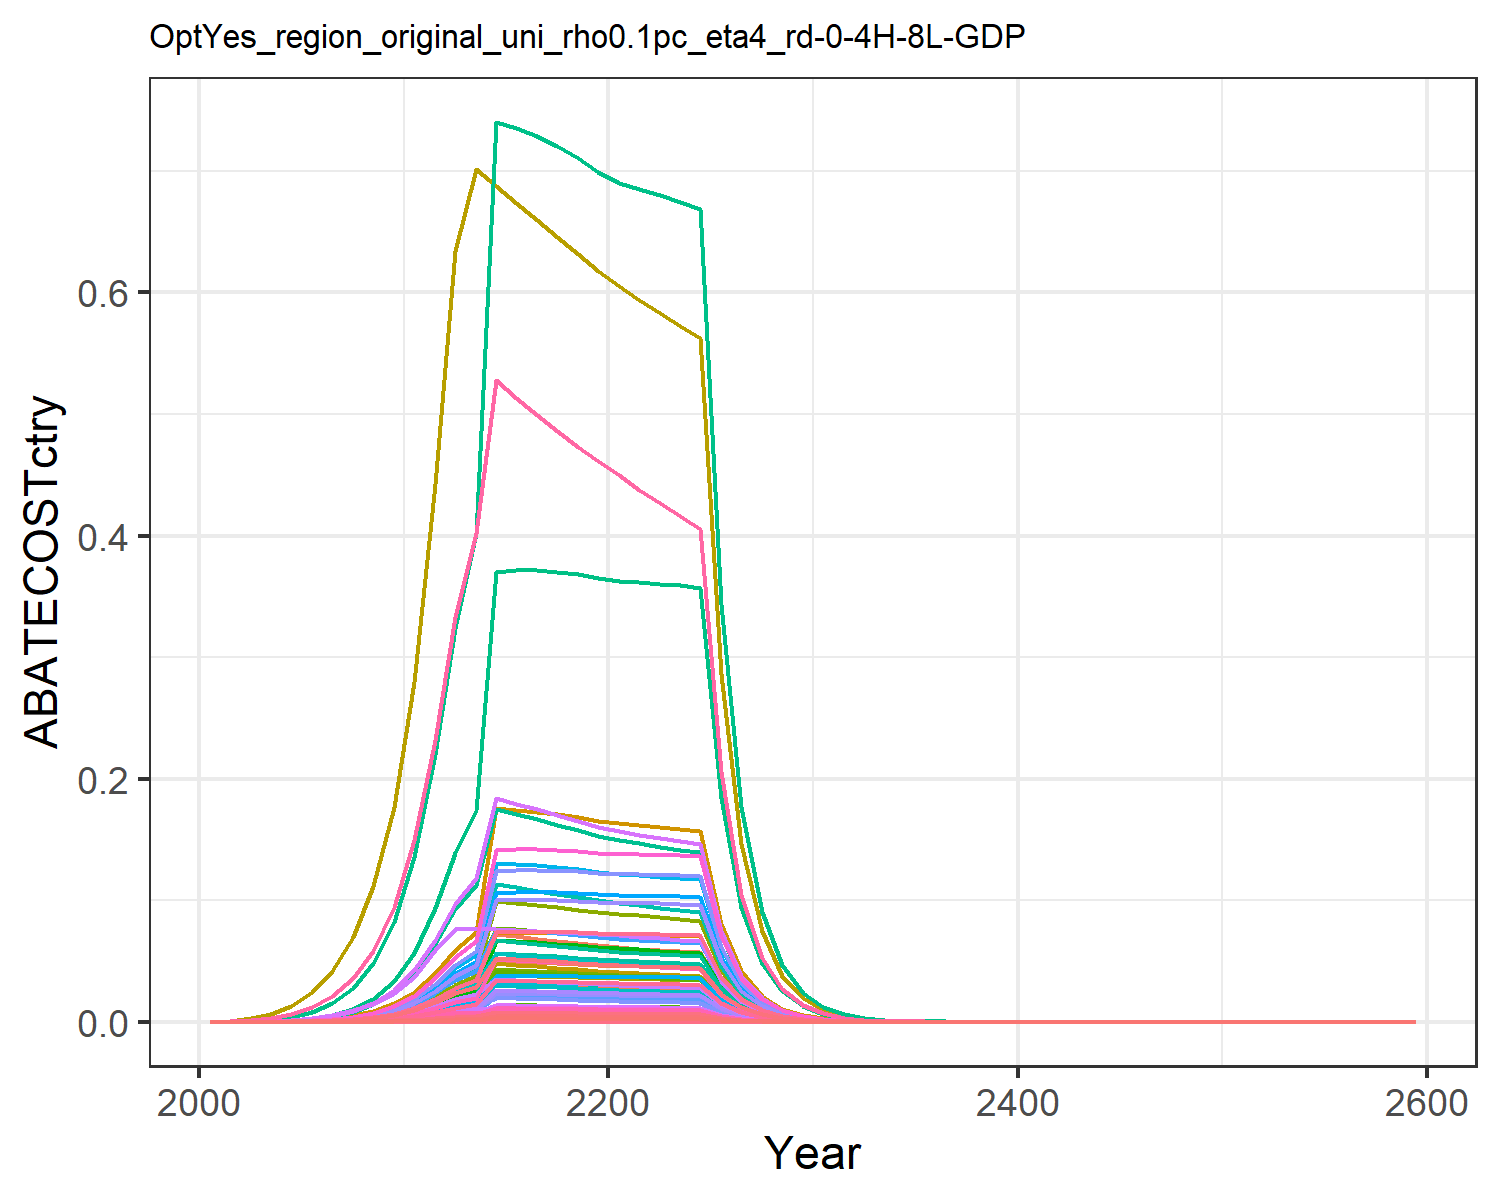

Data behind this chart, as committed beside it:
0.0, 0.0, 0.0, 0.0, 0.0, 0.0, 0.0, 0.0, 0.0, 0.0, 0.0, 0.0, 0.0, 0.0, 0.0, 0.0, 0.0, 0.0, 0.0, 0.0, 0.0, 0.0, 0.0, 0.0
5.438671690908256e-7, 9.505686018236112e-7, 5.175431067793795e-7, 1.1605509998126726e-5, 5.4371544009251116e-6, 3.9464824971254937e-7, 1.4130689493292847e-5, 2.1687321406828142e-6, 2.405585469304013e-6, 3.830150141330141e-8, 2.571639104167888e-6, 1.2195632181441809e-7, 1.7169734448226057e-7, 4.944736380892849e-6, 2.0647680763426574e-6, 1.1874674186404402e-6, 7.140559559896329e-8, 6.412293174000134e-7, 2.502731032655159e-6, 1.891803278264651e-8, 4.958613845515966e-7, 1.927893526335913e-5, 3.140616702098386e-8, 2.6231688279907696e-7
4.505122299076331e-6, 8.200028500066986e-6, 3.4746381185588297e-6, 8.924234233234996e-5, 4.100141323946218e-5, 2.649556788432494e-6, 9.142221934762015e-5, 1.4345948968213452e-5, 1.6150420824091993e-5, 3.3040582508395055e-7, 1.701113874830076e-5, 1.0520495971811398e-6, 1.4811378320716002e-6, 4.095971111816492e-5, 1.3862269190848073e-5, 9.131212148361195e-6, 5.384673887989778e-7, 4.305032372743636e-6, 1.6802628675084884e-5, 1.4266030033412428e-7, 3.7392753705932332e-6, 0.0001454, 2.3683293453572532e-7, 2.172901225308122e-6
1.1905147732853674e-5, 2.2522345015969664e-5, 7.587893707589519e-6, 0.0002197, 9.936341216310203e-5, 5.7860860892145935e-6, 0.0001934, 3.111341150383275e-5, 3.526919131275727e-5, 9.074985517143102e-7, 3.689365975003801e-5, 2.8895782498112018e-6, 4.0681196741998406e-6, 0.0001082, 3.027233961554987e-5, 2.247946744682099e-5, 1.3049295832107266e-6, 9.401303657389071e-6, 3.6693478872994504e-5, 3.4572501534577466e-7, 9.061813495784399e-6, 0.0003523, 5.739443260316975e-7, 5.742066114719179e-6
2.840453883388759e-5, 5.586831524626837e-5, 1.5341215265269752e-5, 0.000492, 0.0002183, 1.1698317828205644e-5, 0.0003764, 6.258787467124375e-5, 7.13073056914072e-5, 2.2511161753697276e-6, 7.421544732612943e-5, 7.167809056949671e-6, 1.0091266795557442e-5, 0.0002582, 6.120466318090222e-5, 5.033996210262384e-5, 2.8670873624849235e-6, 1.9007570314001008e-5, 7.418693248947244e-5, 7.595994719913629e-7, 1.990989497765355e-5, 0.0007741, 1.2610247672419237e-6, 1.3700018143596405e-5
6.129805193281816e-5, 0.0001233, 2.904187439051851e-5, 0.001004, 0.0004403, 2.2145643032350585e-5, 0.0006827, 0.0001177, 0.000135, 4.9684233875240465e-6, 0.0001395, 1.5820023215819293e-5, 2.2272367150734778e-5, 0.0005573, 0.0001159, 0.0001027, 5.782969424444769e-6, 3.598251246613085e-5, 0.0001404, 1.532126498420761e-6, 4.015863465000445e-5, 0.001561, 2.5435108004895936e-6, 2.9565149026282792e-5
0.0001211, 0.0002458, 5.153790322538755e-5, 0.001894, 0.0008248, 3.9299805243902696e-5, 0.001157, 0.0002067, 0.0002396, 9.904844646013105e-6, 0.0002452, 3.1538148025484145e-5, 4.4401275680519046e-5, 0.001101, 0.0002056, 0.0001938, 1.0831743408317483e-5, 6.385480566265351e-5, 0.0002492, 2.8697369607087265e-6, 7.521880097074514e-5, 0.002924, 4.764102025290001e-6, 5.8416936301547705e-5
0.0002269, 0.0004655, 8.731976270777515e-5, 0.003414, 0.00147, 6.658496860751082e-5, 0.001882, 0.0003475, 0.0004059, 1.875761484567248e-5, 0.000412, 5.972637176555418e-5, 8.408632922949922e-5, 0.002063, 0.0003484, 0.0003493, 1.9311460339490053e-5, 0.0001082, 0.0004223, 5.116333485054705e-6, 0.0001341, 0.005214, 8.493717386623631e-6, 0.0001095
0.0004067, 0.0008446, 0.0001424, 0.005924, 0.002516, 0.0001086, 0.00296, 0.0005629, 0.0006618, 3.40312554960343e-5, 0.0006675, 0.0001084, 0.0001526, 0.003698, 0.0005681, 0.0006062, 3.304548447163314e-5, 0.0001764, 0.0006886, 8.754993965233004e-6, 0.0002295, 0.008922, 1.453432319834199e-5, 0.0001962
0.000717, 0.001509, 0.0002297, 0.01017, 0.004249, 0.0001751, 0.004623, 0.0009033, 0.001067, 6.0811869854231557e-5, 0.001071, 0.0001936, 0.0002726, 0.006519, 0.0009162, 0.001041, 5.579641215219088e-5, 0.0002845, 0.001111, 1.4782571945447483e-5, 0.0003875, 0.01506, 2.4540813986975576e-5, 0.0003458
0.00122, 0.002557, 0.0003684, 0.01672, 0.00701, 0.000281, 0.007202, 0.00144, 0.001713, 0.000103, 0.001708, 0.000328, 0.0004618, 0.01109, 0.00147, 0.001711, 9.206036394316977e-5, 0.0004565, 0.001782, 2.4390259172973554e-5, 0.0006393, 0.02486, 4.049070863087553e-5, 0.0005884
0.002015, 0.004124, 0.0005893, 0.02633, 0.01132, 0.0004494, 0.01121, 0.002285, 0.002739, 0.0001662, 0.002709, 0.0005291, 0.0007449, 0.01832, 0.002351, 0.002694, 0.0001487, 0.0007301, 0.00285, 3.940382554560217e-5, 0.001033, 0.04016, 6.541500062765886e-5, 0.000972
0.002998, 0.006026, 0.0007657, 0.03808, 0.01675, 0.0005839, 0.01604, 0.00333, 0.003559, 0.0002428, 0.003948, 0.0007732, 0.001089, 0.02726, 0.003055, 0.003896, 0.00022, 0.0009487, 0.003703, 5.827401937202439e-5, 0.001527, 0.05939, 9.674174933562087e-5, 0.001446
0.003758, 0.007416, 0.0007622, 0.04628, 0.02079, 0.0005812, 0.01934, 0.004079, 0.003543, 0.0002988, 0.004837, 0.0009514, 0.001339, 0.03416, 0.003041, 0.004735, 0.000273, 0.0009444, 0.003686, 7.232655715706961e-5, 0.001896, 0.07371, 0.0001201, 0.001812
0.007997, 0.01353, 0.0007563, 0.07194, 0.04955, 0.0005767, 0.03465, 0.01079, 0.003515, 0.0005453, 0.0128, 0.001736, 0.002444, 0.0727, 0.003017, 0.007361, 0.0006508, 0.0009371, 0.003657, 0.0001724, 0.004519, 0.1757, 0.0002862, 0.003857
0.008025, 0.01334, 0.0007486, 0.07019, 0.0492, 0.0005709, 0.03366, 0.01062, 0.00348, 0.0005377, 0.01259, 0.001712, 0.00241, 0.07296, 0.002987, 0.007181, 0.0006461, 0.0009275, 0.00362, 0.0001712, 0.004487, 0.1744, 0.0002842, 0.00387
0.008027, 0.01312, 0.0007396, 0.06839, 0.04872, 0.000564, 0.03272, 0.01044, 0.003438, 0.0005286, 0.01238, 0.001683, 0.00237, 0.07298, 0.002951, 0.006997, 0.0006398, 0.0009164, 0.003577, 0.0001695, 0.004443, 0.1727, 0.0002814, 0.003872
0.008004, 0.01286, 0.0007296, 0.06656, 0.04812, 0.0005564, 0.03182, 0.01025, 0.003391, 0.0005181, 0.01216, 0.00165, 0.002323, 0.07277, 0.002911, 0.00681, 0.000632, 0.000904, 0.003528, 0.0001674, 0.004389, 0.1706, 0.000278, 0.00386
0.007954, 0.01257, 0.0007188, 0.06472, 0.04744, 0.0005481, 0.03096, 0.01007, 0.003341, 0.0005065, 0.01194, 0.001613, 0.002271, 0.07232, 0.002868, 0.006622, 0.000623, 0.0008905, 0.003476, 0.0001651, 0.004326, 0.1682, 0.000274, 0.003837
0.007882, 0.01226, 0.0007073, 0.06287, 0.04668, 0.0005393, 0.03014, 0.009883, 0.003287, 0.0004939, 0.01172, 0.001573, 0.002214, 0.07166, 0.002822, 0.006433, 0.000613, 0.0008763, 0.00342, 0.0001624, 0.004257, 0.1655, 0.0002696, 0.003802
0.007831, 0.012, 0.0006965, 0.06136, 0.04606, 0.0005311, 0.02937, 0.009704, 0.003238, 0.0004834, 0.01151, 0.001539, 0.002167, 0.0712, 0.002779, 0.006278, 0.0006049, 0.000863, 0.003368, 0.0001603, 0.004201, 0.1633, 0.0002661, 0.003777
0.007812, 0.0118, 0.000687, 0.06022, 0.04564, 0.0005238, 0.02864, 0.009533, 0.003193, 0.0004755, 0.0113, 0.001514, 0.002131, 0.07102, 0.002741, 0.006162, 0.0005994, 0.0008511, 0.003322, 0.0001588, 0.004163, 0.1618, 0.0002636, 0.003768
0.007788, 0.01169, 0.0006774, 0.05917, 0.04523, 0.0005166, 0.02795, 0.009365, 0.003149, 0.0004709, 0.01111, 0.0015, 0.002111, 0.07081, 0.002703, 0.006055, 0.000594, 0.0008393, 0.003276, 0.0001574, 0.004125, 0.1604, 0.0002613, 0.003756
0.007757, 0.01159, 0.0006678, 0.05817, 0.04481, 0.0005092, 0.02729, 0.009201, 0.003104, 0.0004669, 0.01091, 0.001487, 0.002093, 0.07053, 0.002664, 0.005952, 0.0005885, 0.0008274, 0.003229, 0.0001559, 0.004087, 0.1589, 0.0002588, 0.003741
0.007717, 0.01149, 0.0006581, 0.05719, 0.04437, 0.0005019, 0.02666, 0.009039, 0.003059, 0.0004628, 0.01072, 0.001474, 0.002075, 0.07016, 0.002626, 0.005851, 0.0005827, 0.0008154, 0.003183, 0.0001544, 0.004046, 0.1573, 0.0002563, 0.003722
0.003978, 0.005904, 0.0003364, 0.02917, 0.02278, 0.0002565, 0.01352, 0.004607, 0.001564, 0.0002379, 0.005463, 0.0007575, 0.001066, 0.03617, 0.001342, 0.002984, 0.0002991, 0.0004168, 0.001627, 7.925066839742942e-5, 0.002077, 0.08076, 0.0001316, 0.001919
0.002048, 0.003032, 0.0001718, 0.01487, 0.01168, 0.000131, 0.006858, 0.002348, 0.0007987, 0.0001222, 0.002784, 0.000389, 0.0005476, 0.01862, 0.0006855, 0.001522, 0.0001534, 0.0002129, 0.000831, 4.06510494544515e-5, 0.001066, 0.04143, 6.748553950682907e-5, 0.0009878
0.001053, 0.001555, 8.771134653437646e-5, 0.007579, 0.005987, 6.68835676416002e-5, 0.003479, 0.001196, 0.0004077, 6.264945850669598e-5, 0.001418, 0.0001995, 0.0002808, 0.009571, 0.0003499, 0.0007755, 7.862115741716366e-5, 0.0001087, 0.0004242, 2.0829706985163893e-5, 0.000546, 0.02123, 3.4579771802398564e-5, 0.0005077
0.0005403, 0.0007965, 4.47392303220595e-5, 0.00386, 0.003064, 3.411553300354164e-5, 0.001765, 0.0006089, 0.000208, 3.209174897652738e-5, 0.0007221, 0.0001022, 0.0001439, 0.004912, 0.0001785, 0.0003949, 4.024342497777968e-5, 5.5431336529510535e-5, 0.0002163, 1.0661999618229705e-5, 0.0002795, 0.01087, 1.770017763659592e-5, 0.0002606
0.0002769, 0.0004075, 2.280526102995916e-5, 0.001964, 0.001567, 1.7389964684715193e-5, 0.0008949, 0.0003099, 0.000106, 1.642003301574081e-5, 0.0003675, 5.228324626396016e-5, 7.360745561098704e-5, 0.002517, 9.098290428471234e-5, 0.000201, 2.057934210510861e-5, 2.8255427947576867e-5, 0.0001103, 5.452243137586751e-6, 0.0001429, 0.005556, 9.051367052029606e-6, 0.0001336
0.0001415, 0.0002079, 1.1596141071552046e-5, 0.0009976, 0.000799, 8.842542229547398e-6, 0.0004529, 0.0001573, 5.3899874418801764e-5, 8.377846506216934e-6, 0.0001865, 2.66760128695415e-5, 3.755607337883321e-5, 0.001286, 4.626347366947594e-5, 0.0001021, 1.049265270073154e-5, 1.43674710886553e-5, 5.6076531092108594e-5, 2.7798990555894984e-6, 7.286405571105312e-5, 0.002833, 4.6149605006184765e-6, 6.824027767800174e-5
7.206302189335702e-5, 0.0001058, 5.88015445989174e-6, 0.0005054, 0.000406, 4.483863537622092e-6, 0.0002286, 7.961045912435438e-5, 2.7331470443115456e-5, 4.261453074770898e-6, 9.440048678417749e-5, 1.356894960789487e-5, 1.9103172188436144e-5, 0.0006552, 2.345921538459201e-5, 5.171173535752597e-5, 5.332314103297904e-6, 7.2854364808115236e-6, 2.8435206364076036e-5, 1.4127309234995393e-6, 3.702915201457534e-5, 0.00144, 2.345300055713745e-6, 3.4757286967234094e-5
3.664824845220155e-5, 5.372172228650441e-5, 2.9785946909237336e-6, 0.0002558, 0.0002061, 2.271302942649837e-6, 0.0001153, 4.02508918566915e-5, 1.3844767737359993e-5, 2.164622961598042e-6, 4.772870080844139e-5, 6.892404860657781e-6, 9.703536430627737e-6, 0.0003332, 1.1883275324551358e-5, 2.6173934142815684e-5, 2.7062699630243685e-6, 3.6904408839639256e-6, 1.4403865627862607e-5, 7.169928833970801e-7, 1.8793131820822515e-5, 0.0007307, 1.1902928019810413e-6, 1.7676107035654084e-5
1.861595754062072e-5, 2.7259846399730198e-5, 1.5077174156622438e-6, 0.0001294, 0.0001045, 1.1496975447223562e-6, 5.812963091302983e-5, 2.0338255452361844e-5, 7.0080019604624e-6, 1.0983878947848828e-6, 2.4116695672422803e-5, 3.4973915546539406e-6, 4.923835301154304e-6, 0.0001693, 6.015125594808307e-6, 1.3239545619347097e-5, 1.3721892982735494e-6, 1.8680426743454655e-6, 7.2910084497774625e-6, 3.635446481607753e-7, 9.528884670750992e-6, 0.0003705, 6.035270194792886e-7, 8.978809955634762e-6
9.44726798609271e-6, 1.3820914485307183e-5, 7.627721574199007e-7, 6.542069190852221e-5, 5.2939601030585e-5, 5.816456502116102e-7, 2.930239813406897e-5, 1.0272336705369899e-5, 3.5454314708150117e-6, 5.568896076270151e-7, 1.2180730975099205e-5, 1.7731996317846484e-6, 2.4964156304880694e-6, 8.589275537438386e-5, 3.0431235186656685e-6, 6.693798045826828e-6, 6.952503945293935e-7, 9.450649876834302e-7, 3.6886078168439295e-6, 1.8419802601640852e-7, 4.828022514896495e-6, 0.0001877, 3.057904612213902e-7, 4.556586662920077e-6
4.7905042359858315e-6, 7.00244929138937e-6, 3.857315536987269e-7, 3.306386507053409e-5, 2.6807298191177933e-5, 2.9413643140453874e-7, 1.47691656737486e-5, 5.186696688801726e-6, 1.7929138819064045e-6, 2.821514627310295e-7, 6.150280975769151e-6, 8.984022380199489e-7, 1.2648239652526866e-6, 4.355434915863546e-5, 1.5388982824472191e-6, 3.383070844100806e-6, 3.5205751990680615e-7, 4.779164820048882e-7, 1.8653177234328832e-6, 9.327330228264186e-8, 2.4447906049722063e-6, 9.505269269626574e-5, 1.5484468938939896e-7, 2.3105460480732217e-6
2.427490345332101e-6, 3.5457275250701458e-6, 1.9499469479560022e-7, 1.670549002460234e-5, 1.3567861445665985e-5, 1.4869160461472597e-7, 7.443487165302013e-6, 2.6182300435413066e-6, 9.063523371235368e-7, 1.4286889715494348e-7, 3.1046447080173395e-6, 4.549107621313333e-7, 6.404503569171858e-7, 2.2070278382303385e-5, 7.779425821659434e-7, 1.709293699272168e-6, 1.7818534404083676e-7, 2.415959432219966e-7, 9.429538669831132e-7, 4.720801152452872e-8, 1.2373712544759543e-6, 4.8108606669090514e-5, 7.83708703596226e-8, 1.1708220988533897e-6
1.2293379481483007e-6, 1.7944650209999638e-6, 9.854391764159312e-8, 8.438230713793113e-6, 6.864122489542743e-6, 7.514385585981848e-8, 3.7512467776938953e-6, 1.3214134859576318e-6, 4.580407182738518e-7, 7.230483355551e-8, 1.5669056263414551e-6, 2.302267854902255e-7, 3.2412692601135384e-7, 1.11769057264163e-5, 3.931466434366745e-7, 8.633936850011556e-7, 9.014582233431576e-8, 1.2209465881298748e-7, 4.7653792994322175e-7, 2.3883024962317844e-8, 6.259990116920897e-7, 2.4338645430621953e-5, 3.9648639980205724e-8, 5.929317244943357e-7
6.222312892730033e-7, 9.077464211892184e-7, 4.9787770473968e-8, 4.2613238778068746e-6, 3.4713335099325253e-6, 3.7965255873879373e-8, 1.8904253676960918e-6, 6.668011384198378e-7, 2.3141789665894693e-7, 3.6576056443898575e-8, 7.906794251337245e-7, 1.1646230945989239e-7, 1.6396254797650638e-7, 5.657207988011983e-6, 1.9863118206064091e-7, 4.360155879394336e-7, 4.5588669830159153e-8, 6.168641347492689e-8, 2.4076332305403364e-7, 1.2078156384381734e-8, 3.165810851688564e-7, 1.230857339716738e-5, 2.0051164995411836e-8, 3.0011330239881987e-7
3.147920892457241e-7, 4.5900289292279743e-7, 2.5148629446083188e-8, 2.151542690851797e-6, 1.7549447135747532e-6, 1.9176881043450982e-8, 9.526458489037363e-7, 3.364262309911356e-7, 1.168930216168404e-7, 1.8494719811137025e-8, 3.98927481663194e-7, 5.8889284177544276e-8, 8.290782766580767e-8, 2.862029525909212e-6, 1.0033190774614793e-7, 2.2014429745981693e-7, 2.3047510384243597e-8, 3.1158831567883436e-8, 1.2161355164235268e-7, 6.106153913431351e-9, 1.600486672470841e-7, 6.222642034595403e-6, 1.0136936110871446e-8, 1.5182986632340218e-7
1.5918730789829806e-7, 2.3200964422300623e-7, 1.2700343502770335e-8, 1.0861179118249213e-6, 8.869548416810082e-7, 9.684542733660772e-9, 4.800576363233109e-7, 1.6413547748036503e-7, 5.903230356125231e-8, 9.34842335320054e-9, 1.9462855940193667e-7, 2.9766439561150223e-8, 4.190695940402641e-8, 1.4473005863857434e-6, 5.066875295913204e-8, 1.1113080194683929e-7, 1.1648287701530162e-8, 1.5735563836808484e-8, 6.141622483885834e-8, 3.086070310748099e-9, 8.08891238688854e-8, 3.1449437910723437e-6, 5.123240916823047e-9, 7.67788915423298e-8
8.046818612607155e-8, 1.1723364543388402e-7, 6.412614843284889e-9, 5.481927789336286e-7, 4.4815012631688745e-7, 4.8898868342224966e-9, 2.41905793308904e-7, 8.560753381348819e-8, 2.980639271430826e-8, 4.72372496593949e-9, 1.0151169775020132e-7, 1.5040875705954768e-8, 2.1175437066148634e-8, 7.316013726425086e-7, 2.558349679641266e-8, 5.609069004487684e-8, 5.885510016409177e-9, 7.945148113935997e-9, 3.10100742499033e-8, 1.559293364883574e-9, 4.087070657486841e-8, 1.58904026563223e-6, 2.588611004901466e-9, 3.881124831339466e-8
4.0661900854162356e-8, 5.921999611403177e-8, 3.237288284312876e-9, 2.766469363195259e-7, 2.2638152327368996e-7, 2.468567619747344e-9, 1.2189640345173816e-7, 4.317688846334428e-8, 1.5047198107134473e-8, 2.386166301417754e-9, 5.119828893838064e-8, 7.597823965651685e-9, 1.0696667293157466e-8, 3.6969023301396834e-7, 1.2915348336803777e-8, 2.8306315138167915e-8, 2.9730455142506163e-9, 4.010958951216223e-9, 1.5654854145810495e-8, 7.876717788165875e-10, 2.06456994394516e-8, 8.026983252988936e-7, 1.3076281095104729e-9, 1.961196352149679e-8
2.054063517495231e-8, 2.990662466682551e-8, 1.6340350051398808e-9, 1.3959214705971633e-7, 1.1433106608263022e-7, 1.2460199861620184e-9, 6.142257029898261e-8, 2.177454529928347e-8, 7.595137126179999e-9, 1.2050352018212852e-9, 2.5819819385109628e-8, 3.8369686682825906e-9, 5.401912105944403e-9, 1.8675153016870603e-7, 6.519076904018118e-9, 1.4282967879760041e-8, 1.5014982594030413e-9, 2.0245485588125704e-9, 7.901854091453917e-9, 3.978034642271902e-10, 1.0426843996805957e-8, 4.05392427557847e-7, 6.604006971858814e-10, 9.907116472600952e-9
1.0373281305757288e-8, 1.5099441399429894e-8, 8.246724355799291e-10, 7.042781522122303e-8, 5.7730130992827246e-8, 6.288471994402212e-10, 3.0949815219494844e-8, 1.0980172761564608e-8, 3.8331493589234465e-9, 6.084056163761675e-10, 1.3020068783260788e-8, 1.937232442765373e-9, 2.7273507524591004e-9, 9.431189153697162e-8, 3.2900782487883526e-9, 7.206123294429167e-9, 7.581639371594107e-10, 1.0217586439054734e-9, 3.987944712750321e-9, 2.008661939934903e-10, 5.264912594642837e-9, 2.0469815202720566e-7, 3.334615871485128e-10, 5.003219482935494e-9
5.237288563908288e-9, 7.621827396310766e-9, 4.161476454574094e-10, 3.5528794201870306e-8, 2.9145000369461445e-8, 3.1732997261573933e-10, 1.5594861148971778e-8, 5.536496745025979e-9, 1.9342905274635727e-9, 3.0710822157568665e-10, 6.565066871340005e-9, 9.7786738692523e-10, 1.3766997158733579e-9, 4.761642689791887e-8, 1.6602450349163001e-9, 3.6352806162859054e-9, 3.8275832478829466e-10, 5.156016322868922e-10, 2.0124036293977973e-9, 1.014071022787036e-10, 2.6579859923600865e-9, 1.0334166255749928e-7, 1.6834775728903374e-10, 2.5260381366654034e-9
2.643599552995451e-9, 3.8465494733576515e-9, 2.0997344211029723e-10, 1.792149152698663e-8, 1.471147451276211e-8, 1.6011352548121647e-10, 7.857758619708874e-9, 2.7914498456760857e-9, 9.759748601880198e-10, 1.5498999210314794e-10, 3.3100452775158722e-9, 4.935057023216668e-10, 6.947866032268749e-10, 2.403510200488987e-8, 8.377011585509123e-10, 1.8337140965948402e-9, 1.9320429810564345e-10, 2.6015442036195937e-10, 1.0153879797048053e-9, 5.118709835905126e-11, 1.3416672735011077e-9, 5.2163603209767463e-8, 8.497662409479139e-11, 1.275055442802418e-9
1.334115240317563e-9, 1.9409119507620214e-9, 1.0593436771123543e-10, 9.039184222543178e-9, 7.4248145896995375e-9, 8.07793829229113e-11, 3.959222318974948e-9, 1.4073312036743672e-9, 4.923921743482674e-10, 7.820565678541082e-11, 1.6687851339470602e-9, 2.490156754877821e-10, 3.5057903993504865e-10, 1.2129520846293611e-8, 4.226312702701002e-10, 9.248828148949334e-10, 9.750933464371742e-11, 1.3125133231778168e-10, 5.122766123685043e-10, 2.5833896824616323e-11, 6.771333993864295e-10, 2.6326734402265005e-8, 4.288731750274846e-11, 6.434676903183347e-10
6.731444520351451e-10, 9.791971472162994e-10, 5.344033285606394e-11, 4.558787191470263e-9, 3.746780921394729e-9, 4.07504873496307e-11, 1.9948738008972946e-9, 7.094749242690592e-10, 2.483953249678163e-10, 3.945503864324485e-11, 8.412811450760465e-10, 1.256293151031626e-10, 1.768684023216258e-10, 6.1201007355134216e-9, 2.1320329036352804e-10, 4.664518198045658e-10, 4.920609266227604e-11, 6.621189174398778e-11, 2.5842635653402004e-10, 1.303654799434787e-11, 3.4170152956814773e-10, 1.3285248404435175e-8, 2.164220817204256e-11, 3.246696332608814e-10
3.3958487187877477e-10, 4.939363654691505e-10, 2.695659155986425e-11, 2.298993001397098e-9, 1.8905131045577107e-9, 2.0555527719261997e-11, 1.0051146058344139e-9, 3.57646790467102e-10, 1.2529658710344997e-10, 1.9902303067662416e-11, 4.240903957626429e-10, 6.337118880997682e-11, 8.921771888065107e-11, 3.087440768279573e-9, 1.0754487688219219e-10, 2.3523130696385617e-10, 2.4827916270985408e-11, 3.3398873599008616e-11, 1.3035648112736183e-10, 6.577850517167648e-12, 1.7241232755491053e-10, 6.703337273464012e-9, 1.0920008140102837e-11, 1.6378786972171145e-10
1.7128552355629625e-10, 2.4912340140284917e-10, 1.3596520349498213e-11, 1.15930357273341e-9, 9.53794238234664e-10, 1.0367915035139101e-11, 5.064197545756697e-10, 1.8028112269867708e-10, 6.319781165550709e-11, 1.0037992305460424e-11, 2.1377374189199744e-10, 3.19621052648929e-11, 4.4998147831937996e-11, 1.5572952514580908e-9, 5.424410218056402e-11, 1.186191060243443e-10, 1.2526082696569667e-11, 1.6845915535381064e-11, 6.574995004101626e-11, 3.318631279581213e-12, 8.698478959286224e-11, 3.3819413644685805e-9, 5.5093195706476886e-12, 8.261407777749505e-11
8.638367506731846e-11, 1.2563371996518881e-10, 6.857418501897111e-12, 5.845619809943052e-10, 4.811580349273154e-10, 5.2290682145512325e-12, 2.551531050027216e-10, 9.087129496613894e-11, 3.187387888856998e-11, 5.062191296423556e-12, 1.0775336022258697e-10, 1.6118590865954344e-11, 2.2692708400075704e-11, 7.853838677827292e-10, 2.7358066648686712e-11, 5.981196058757382e-11, 6.3189995221334805e-12, 8.49625418153266e-12, 3.3161052410495266e-11, 1.6741410685045026e-12, 4.388098475676711e-11, 1.7060789381354497e-9, 2.779271746604164e-12, 4.166439464670672e-11
4.355993204783167e-11, 6.335064763413183e-11, 3.4583299398766925e-12, 2.9474079207221897e-10, 2.4270730394580946e-10, 2.637121120584543e-12, 1.2855426782477998e-10, 4.580210613071279e-11, 1.607461898815857e-11, 2.5526036892416853e-12, 5.431121943067819e-11, 8.127779473462596e-12, 1.144277009480923e-11, 3.9603857887984266e-10, 1.37972067713412e-11, 3.0157665418110026e-11, 3.1874503309158167e-12, 4.284826747072262e-12, 1.672376570823395e-11, 8.444756933614647e-13, 2.2134589327622784e-11, 8.605858976378432e-10, 1.4019293113393736e-12, 2.1009735904500977e-11
2.19630401547872e-11, 3.1941369620902464e-11, 1.7440046330419712e-12, 1.486032849759119e-10, 1.2241753517815768e-10, 1.3298764236347733e-12, 6.476909210429576e-11, 2.3084901140058197e-11, 8.106285541608142e-12, 1.2870216955733141e-12, 2.7373613077423394e-11, 4.09802295721409e-12, 5.7694398200341226e-12, 1.9968376445655686e-10, 6.957807077573129e-12, 1.520498101680313e-11, 1.6076970353584385e-12, 2.160799527110078e-12, 8.433644384465059e-12, 4.259395214668039e-13, 1.1164319423503367e-11, 4.3406524107502473e-10, 7.071098726657884e-13, 1.0593167886610575e-11
1.107266598010511e-11, 1.6103404360272165e-11, 8.794407658114547e-13, 7.4919875415539e-11, 6.17409596835899e-11, 6.706103402924947e-13, 3.263210002281847e-11, 1.1634717814929493e-11, 4.0877173314404965e-12, 6.48858550220008e-13, 1.379621518838707e-11, 2.066039169294466e-12, 2.908692503074962e-12, 1.0067056335985021e-10, 3.5085796612800707e-12, 7.665747655976644e-12, 8.108377423139211e-13, 1.089615907483076e-12, 4.25279298892604e-12, 2.1482146968779777e-13, 5.630694936130594e-12, 2.189196548538461e-10, 3.5662899172565957e-13, 5.340545245693074e-12
5.581754122368165e-12, 8.117965639449386e-12, 4.4345074900631104e-13, 3.777008474576788e-11, 3.1136876556591353e-11, 3.381497302091639e-13, 1.644062657115713e-11, 5.863679861679873e-12, 2.061197732494011e-12, 3.2709924545793026e-13, 6.953034053283353e-12, 1.0415210728649655e-12, 1.4663151509714366e-12, 5.07482419360071e-11, 1.7691723413655418e-12, 3.8646078493859484e-12, 4.0891743211053716e-13, 5.494298298268263e-13, 2.144435770575097e-12, 1.0833763546361463e-13, 2.839642500742033e-12, 1.1040441068504376e-10, 1.7985326027925202e-13, 2.692180048996479e-12
2.8135317913653474e-12, 4.092091793289527e-12, 2.2359697734215509e-13, 1.9040694377127477e-11, 1.570186787955003e-11, 1.7050204049324594e-13, 8.283007328427458e-12, 2.9551013917159298e-12, 1.0392982393713485e-12, 1.6488369098595744e-13, 3.5041000007151566e-12, 5.250083609737852e-13, 7.391379148622869e-13, 2.5580093446014823e-11, 8.920530381628665e-13, 1.9482301255850604e-12, 2.0621103343409422e-13, 2.7703380699249795e-13, 1.0812685681091566e-12, 5.463307263144302e-14, 1.431989855847237e-12, 5.5675316910654076e-11, 9.06973480618216e-14, 1.357016806881037e-12
1.418074550645802e-12, 2.0626006624208666e-12, 1.1273789370769034e-13, 9.598491752263466e-12, 7.917801701832917e-12, 8.596735584961735e-14, 4.1730565054618546e-12, 1.4892353262349768e-12, 5.240155561742777e-13, 8.310889086303815e-14, 1.7659054008616769e-12, 2.646281285519555e-13, 3.7255917751292367e-13, 1.2892862853108855e-11, 4.4977432965980973e-13, 9.821107582296354e-13, 1.039836842333681e-13, 1.396808143714954e-13, 5.451770518097011e-13, 2.7549195979478408e-14, 7.220931805445583e-13, 2.807475660646665e-11, 4.573491652995635e-14, 6.839627704021004e-13
7.146864719123972e-13, 1.0395832043463904e-12, 5.684063393420431e-14, 4.8384910538457486e-12, 3.992428456173578e-12, 4.334335903781616e-14, 2.102409026625893e-12, 7.504885171079308e-13, 2.6420022074883606e-13, 4.188818933649809e-14, 8.899142414222162e-13, 1.3337674269790211e-13, 1.8777569047852476e-13, 6.497792842514862e-12, 2.2676898764387197e-13, 4.9507091741358e-13, 5.243215674559807e-14, 7.04248214704771e-14, 2.748695067125431e-13, 1.3891253925658532e-14, 3.641042641100253e-13, 1.4156259703985434e-11, 2.3061120885693807e-14, 3.4470609396064143e-13
3.601672070513775e-13, 5.239382407276927e-13, 2.865723770859401e-14, 2.4389608931608647e-12, 2.013032862126828e-12, 2.1852341486434234e-14, 1.0591977853828917e-12, 3.781946965037361e-13, 1.3320133863085482e-13, 2.111117622569881e-14, 4.4845569089583473e-13, 6.722037796586455e-14, 9.463683571398363e-14, 3.274571426859008e-12, 1.1432970278568776e-13, 2.4955272077092647e-13, 2.643695578260473e-14, 3.550595251630895e-14, 1.385804528820583e-13, 7.004145711179443e-15, 1.8358596952704425e-13, 7.137764972308755e-12, 1.1627708471167823e-14, 1.7371509885052343e-13
